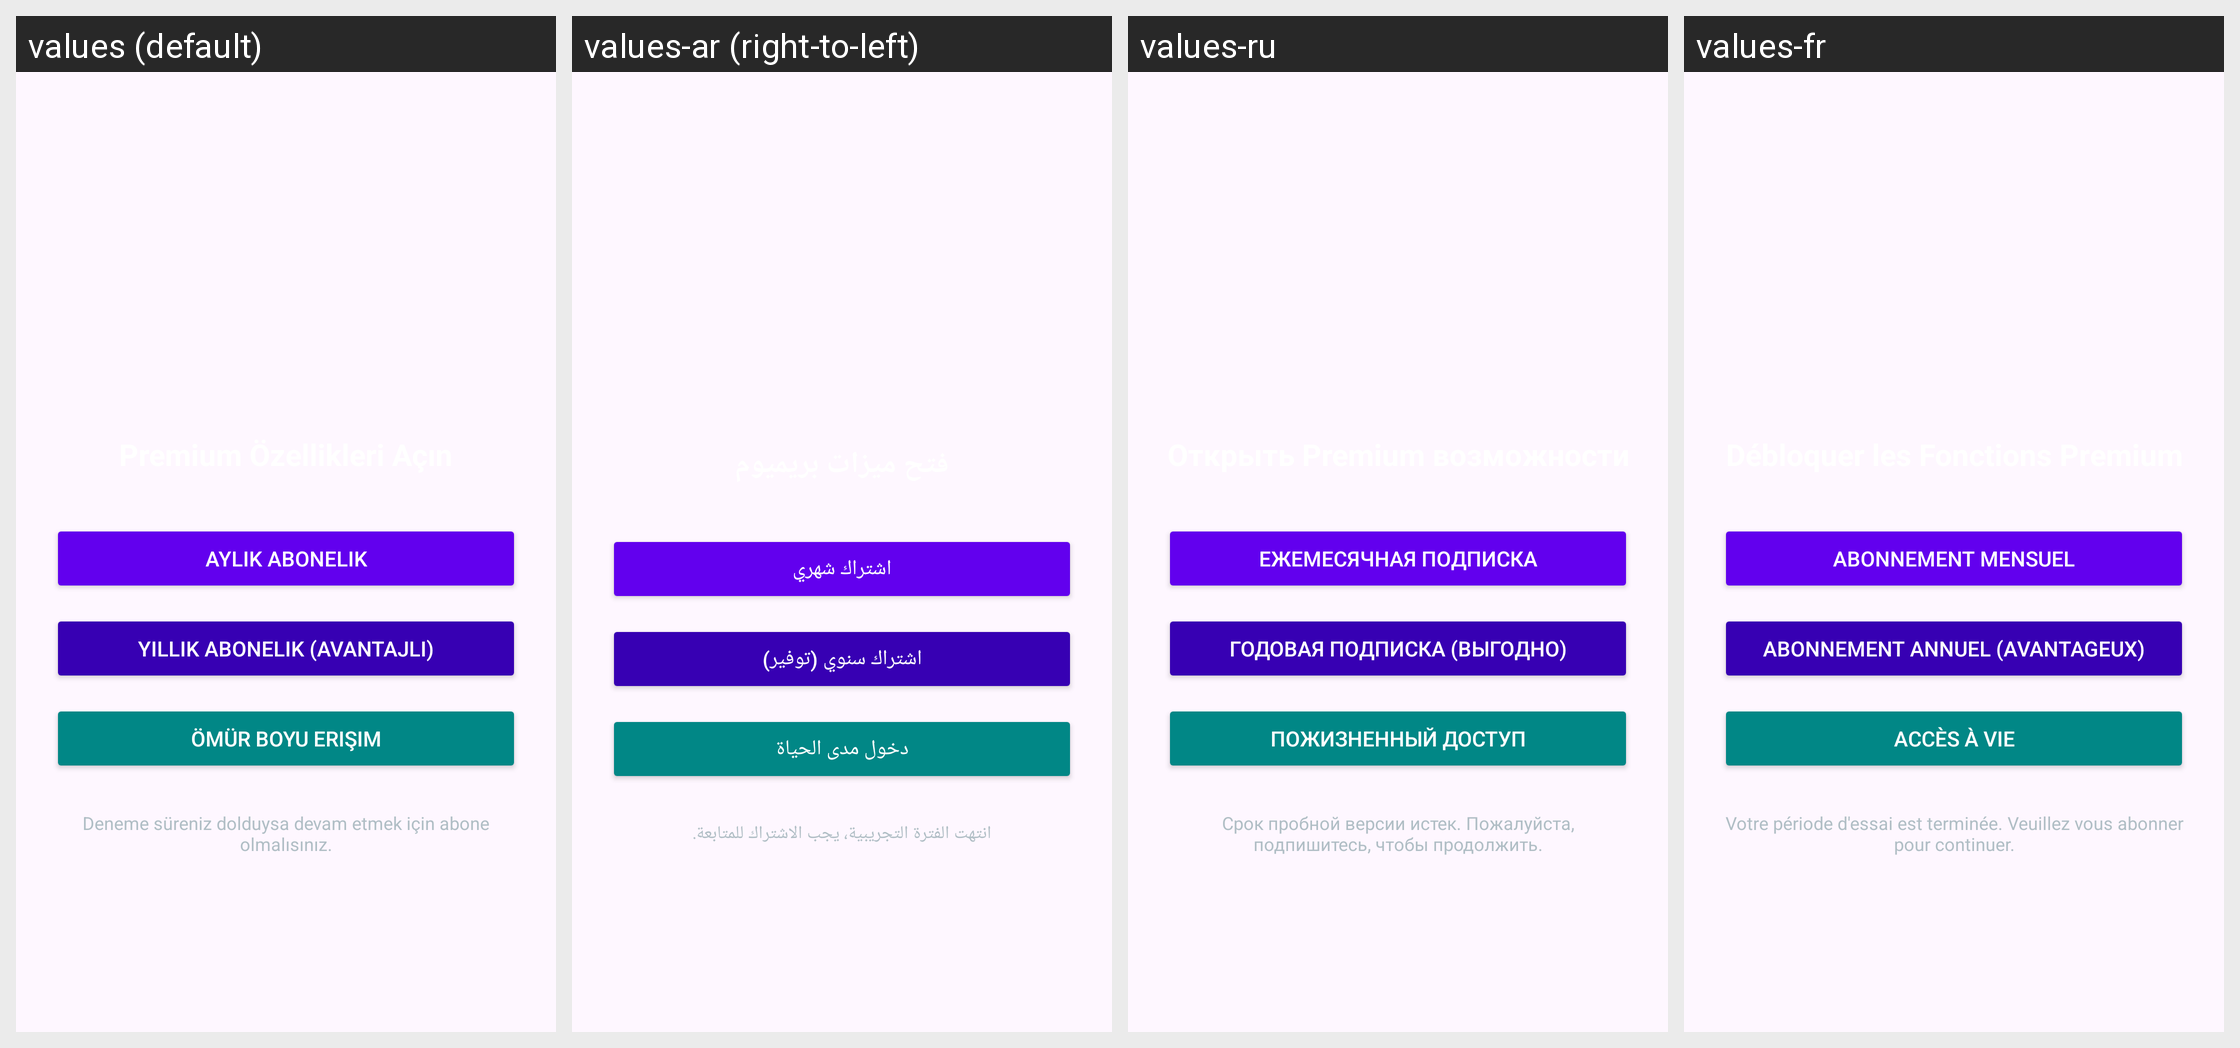

Strings drawn on this Android screen and how each of the app's shown locales translates them:
Android screen res/layout/activity_subscription.xml rendered under 4 locales, left to right: values (default), values-ar (right-to-left), values-ru, values-fr. Device: Nexus 5 (rendered at 1080×1920; each locale shown at half size, 540×960, under a caption strip naming it); theme Theme.smartxtream.
Other locales in the repository, not shown: values-de, values-en, values-es, values-pt.
Strings drawn on this screen, with the default value and each locale's value (text and hints the layout hard-codes, and strings that could not be matched under every locale, appear in the picture but are not listed):

monthly_subscription
  values: Aylık Abonelik
  values-ar: اشتراك شهري
  values-ru: Ежемесячная подписка
  values-fr: Abonnement Mensuel

annual_subscription_with_advantage
  values: Yıllık Abonelik (Avantajlı)
  values-ar: اشتراك سنوي (توفير)
  values-ru: Годовая подписка (Выгодно)
  values-fr: Abonnement Annuel (Avantageux)

lifeTime_subscription
  values: Ömür Boyu Erişim
  values-ar: دخول مدى الحياة
  values-ru: Пожизненный доступ
  values-fr: Accès à Vie

tria_exp_text
  values: Deneme süreniz dolduysa devam etmek için abone olmalısınız.
  values-ar: انتهت الفترة التجريبية، يجب الاشتراك للمتابعة.
  values-ru: Срок пробной версии истек. Пожалуйста, подпишитесь, чтобы продолжить.
  values-fr: Votre période d'essai est terminée. Veuillez vous abonner pour continuer.
